Image classification data set "new_data" (iGioRojas/Deteccion-Plagas on GitHub). Class labels (4): any insect, black bug, nematode, not insect.

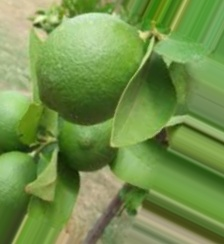
Label: any insect

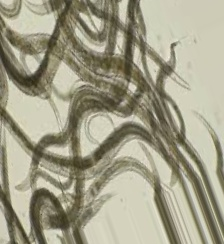
Label: nematode

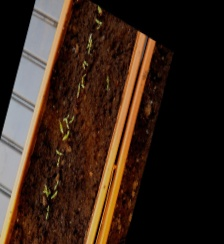
Label: not insect

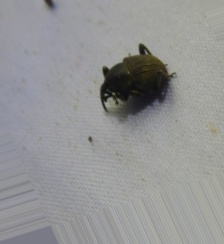
Label: black bug

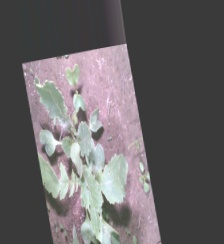
Label: any insect

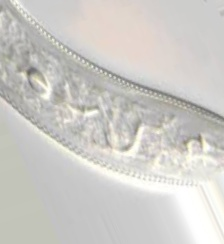
Label: nematode
